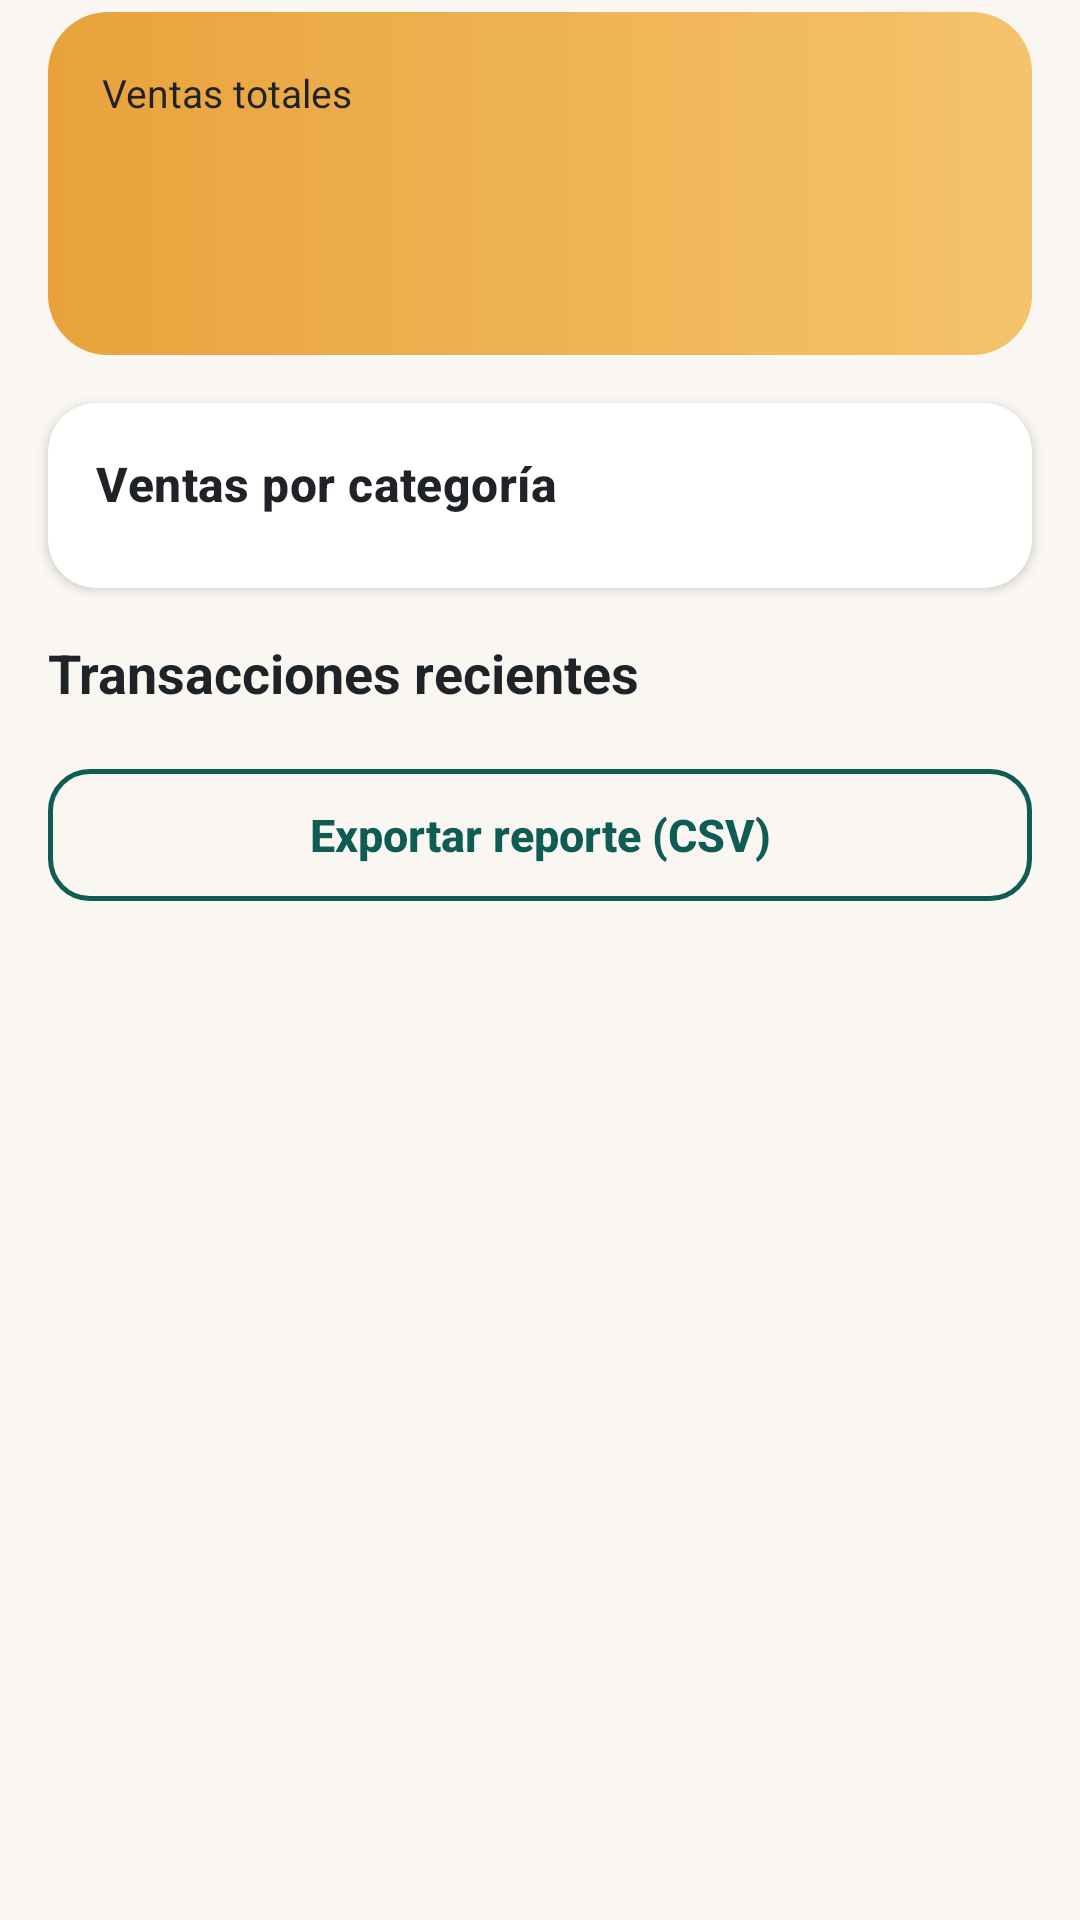

Write the Android layout XML for this screen, with the resource values it uses.
<!-- AndroidManifest.xml: application theme Theme.Tramas -->
<!-- res/layout/fragment_admin_sales.xml -->
<?xml version="1.0" encoding="utf-8"?>
<androidx.core.widget.NestedScrollView xmlns:android="http://schemas.android.com/apk/res/android"
    xmlns:app="http://schemas.android.com/apk/res-auto"
    android:layout_width="match_parent"
    android:layout_height="match_parent">

    <LinearLayout
        android:layout_width="match_parent"
        android:layout_height="wrap_content"
        android:orientation="vertical"
        android:paddingBottom="16dp">

        <HorizontalScrollView
            android:layout_width="match_parent"
            android:layout_height="wrap_content"
            android:scrollbars="none">

            <com.google.android.material.chip.ChipGroup
                android:id="@+id/chipPeriod"
                android:layout_width="wrap_content"
                android:layout_height="wrap_content"
                android:paddingStart="@dimen/screen_padding"
                android:paddingEnd="@dimen/screen_padding"
                app:selectionRequired="true"
                app:singleLine="true"
                app:singleSelection="true" />
        </HorizontalScrollView>

        <FrameLayout
            android:layout_width="match_parent"
            android:layout_height="wrap_content"
            android:layout_marginStart="@dimen/screen_padding"
            android:layout_marginTop="4dp"
            android:layout_marginEnd="@dimen/screen_padding"
            android:background="@drawable/bg_banner">

            <LinearLayout
                android:layout_width="match_parent"
                android:layout_height="wrap_content"
                android:orientation="vertical"
                android:padding="18dp">

                <TextView
                    android:layout_width="wrap_content"
                    android:layout_height="wrap_content"
                    android:text="@string/ventas_totales"
                    android:textColor="@color/ink"
                    android:textSize="13sp" />

                <TextView
                    android:id="@+id/tvTotalSales"
                    android:layout_width="wrap_content"
                    android:layout_height="wrap_content"
                    android:textColor="@color/ink"
                    android:textSize="32sp"
                    android:textStyle="bold" />

                <TextView
                    android:id="@+id/tvTrend"
                    android:layout_width="wrap_content"
                    android:layout_height="wrap_content"
                    android:drawablePadding="6dp"
                    android:gravity="center_vertical"
                    android:textColor="@color/ink"
                    android:textSize="13sp"
                    app:drawableStartCompat="@drawable/ic_trend"
                    app:drawableTint="@color/ink" />
            </LinearLayout>
        </FrameLayout>

        <com.google.android.material.card.MaterialCardView
            style="@style/Widget.Tramas.Card"
            android:layout_width="match_parent"
            android:layout_height="wrap_content"
            android:layout_margin="@dimen/screen_padding">

            <LinearLayout
                android:layout_width="match_parent"
                android:layout_height="wrap_content"
                android:orientation="vertical"
                android:padding="16dp">

                <TextView
                    android:layout_width="wrap_content"
                    android:layout_height="wrap_content"
                    android:text="@string/ventas_por_categoria"
                    android:textAppearance="@style/TextAppearance.Tramas.Title" />

                <LinearLayout
                    android:id="@+id/containerCategories"
                    android:layout_width="match_parent"
                    android:layout_height="wrap_content"
                    android:layout_marginTop="8dp"
                    android:orientation="vertical" />
            </LinearLayout>
        </com.google.android.material.card.MaterialCardView>

        <TextView
            android:layout_width="wrap_content"
            android:layout_height="wrap_content"
            android:layout_marginStart="@dimen/screen_padding"
            android:text="@string/transacciones_recientes"
            android:textAppearance="@style/TextAppearance.Tramas.Headline"
            android:textSize="18sp" />

        <androidx.recyclerview.widget.RecyclerView
            android:id="@+id/rvOrders"
            android:layout_width="match_parent"
            android:layout_height="wrap_content"
            android:nestedScrollingEnabled="false"
            app:layoutManager="androidx.recyclerview.widget.LinearLayoutManager" />

        <com.google.android.material.button.MaterialButton
            android:id="@+id/btnExport"
            style="@style/Widget.Tramas.Button.Outlined"
            android:layout_width="match_parent"
            android:layout_height="wrap_content"
            android:layout_margin="@dimen/screen_padding"
            android:text="@string/exportar_reporte_csv"
            app:icon="@drawable/ic_download" />
    </LinearLayout>
</androidx.core.widget.NestedScrollView>
<!-- resources referenced by this layout -->
<resources>
  <color name="ink">#1F2328</color>
  <dimen name="screen_padding">16dp</dimen>
  <!-- drawable bg_banner (drawable) -->
  <?xml version="1.0" encoding="utf-8"?>
  <shape xmlns:android="http://schemas.android.com/apk/res/android" android:shape="rectangle">
      <gradient android:angle="0" android:endColor="#F4C36B" android:startColor="@color/ochre" />
      <corners android:radius="20dp" />
  </shape>
  <string name="exportar_reporte_csv">Exportar reporte (CSV)</string>
  <string name="transacciones_recientes">Transacciones recientes</string>
  <string name="ventas_por_categoria">Ventas por categoría</string>
  <string name="ventas_totales">Ventas totales</string>
  <style name="TextAppearance.Tramas.Headline" parent="TextAppearance.Material3.HeadlineSmall">
          <item name="android:textSize">20sp</item>
          <item name="android:textStyle">bold</item>
          <item name="android:textColor">@color/ink</item>
      </style>
  <style name="TextAppearance.Tramas.Title" parent="TextAppearance.Material3.TitleMedium">
          <item name="android:textSize">16sp</item>
          <item name="android:textStyle">bold</item>
          <item name="android:textColor">@color/ink</item>
      </style>
  <style name="Widget.Tramas.Card" parent="Widget.Material3.CardView.Elevated">
          <item name="cardCornerRadius">@dimen/radius_card</item>
          <item name="cardElevation">@dimen/card_elevation</item>
          <item name="cardBackgroundColor">@color/surface</item>
      </style>
  <color name="ochre">#E9A23B</color>
  <dimen name="button_height">52dp</dimen>
  <dimen name="radius_button">14dp</dimen>
  <dimen name="radius_card">16dp</dimen>
  <dimen name="card_elevation">2dp</dimen>
  <color name="surface">#FFFFFF</color>
  <color name="teal">#0F5C54</color>
  <color name="white">#FFFFFF</color>
  <color name="teal_dark">#0A3F3A</color>
  <color name="teal_soft">#E1EFEC</color>
  <color name="ochre_soft">#FBEFD6</color>
  <color name="line">#E3DED4</color>
  <color name="canvas">#FAF7F2</color>
  <color name="danger">#C0392B</color>
  <color name="ink_muted">#6B7280</color>
  <style name="ShapeAppearance.Tramas.Small" parent="ShapeAppearance.Material3.SmallComponent">
          <item name="cornerFamily">rounded</item>
          <item name="cornerSize">10dp</item>
      </style>
  <style name="ShapeAppearance.Tramas.Medium" parent="ShapeAppearance.Material3.MediumComponent">
          <item name="cornerFamily">rounded</item>
          <item name="cornerSize">16dp</item>
      </style>
  <style name="Widget.Tramas.Button" parent="Widget.Material3.Button">
          <item name="android:minHeight">@dimen/button_height</item>
          <item name="android:textSize">15sp</item>
          <item name="android:textStyle">bold</item>
          <item name="android:letterSpacing">0</item>
          <item name="cornerRadius">@dimen/radius_button</item>
          <item name="backgroundTint">?attr/colorPrimary</item>
      </style>
  <style name="Widget.Tramas.Chip" parent="Widget.Material3.Chip.Filter">
          <item name="chipCornerRadius">18dp</item>
          <item name="chipBackgroundColor">@color/surface</item>
          <item name="chipStrokeColor">@color/line</item>
          <item name="chipStrokeWidth">1dp</item>
      </style>
  <style name="Widget.Tramas.Toolbar" parent="Widget.Material3.Toolbar">
          <item name="android:background">?attr/colorPrimary</item>
          <item name="titleTextColor">@color/white</item>
          <item name="navigationIconTint">@color/white</item>
          <item name="android:elevation">0dp</item>
      </style>
  <style name="Widget.Tramas.BottomNav.Indicator" parent="Widget.Material3.BottomNavigationView.ActiveIndicator">
          <item name="android:color">?attr/colorPrimaryContainer</item>
      </style>
</resources>
